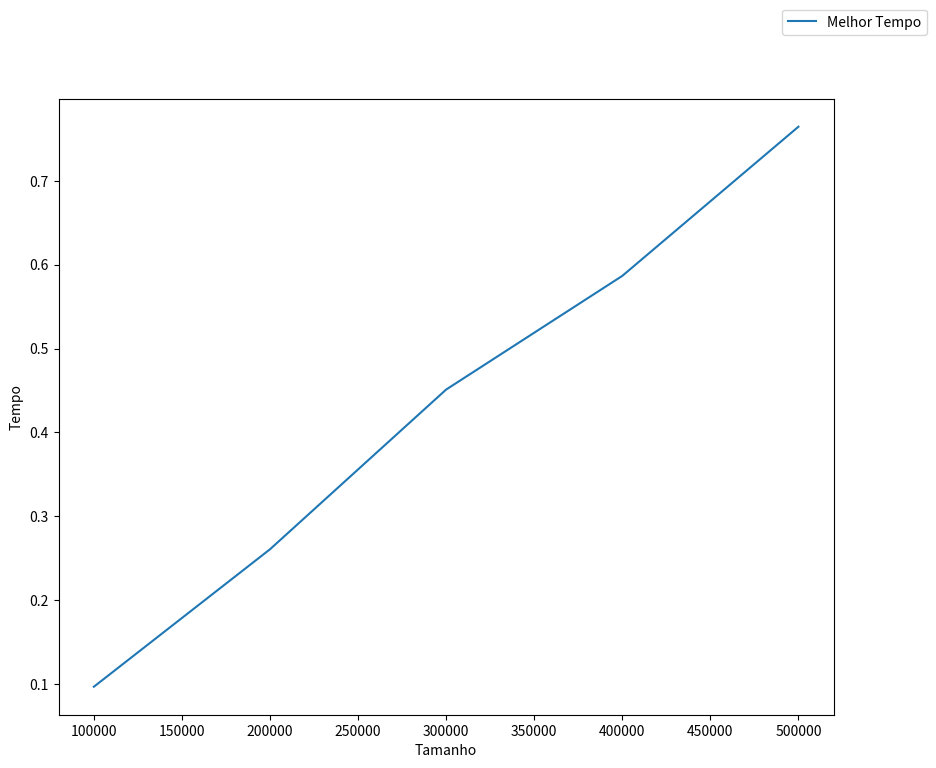

The script that saved this image:
import matplotlib as mpl
import matplotlib.pyplot as plt
import random
import time

def desenhaGrafico(x, y, xl="Entradas", yl="Saídas",name="quickSort"):
    fig = plt.figure(figsize=(10, 8))
    ax = fig.add_subplot(111)
    ax.plot(x, y, label="Melhor Tempo")
    ax.legend(bbox_to_anchor=(1, 1), bbox_transform=plt.gcf().transFigure)
    plt.ylabel(yl)
    plt.xlabel(xl)
    fig.savefig(name+'.png')

def geraLista(tam):
    lista = random.sample(range(0, tam+1), tam)
    return lista

tamanhos_listas = [100000,200000,300000,400000,500000]
tempos = []

def quickSort(lista, esq, dir):
    if(esq < dir):
        j = separar(lista, esq, dir)
        quickSort(lista, esq, j-1)
        quickSort(lista, j+1, dir)
    return

def separar(lista, esq, dir):
    i = esq + 1
    j = dir
    pivo = lista[esq]
    while (i <= j):
        if (lista[i] <= pivo):
            i = i + 1
        elif (lista[j] > pivo):
            j = j - 1
        elif (i <= j):
            trocar(lista, i, j)
            i = i + 1
            j = j - 1

    trocar(lista, esq, j)
    return j

def trocar(lista, i, j):
    aux = lista[i]
    lista[i] = lista[j]
    lista[j] = aux

for tamanho in tamanhos_listas:
    lista = geraLista(tamanho)
    print("lista com", tamanho)
    agora = time.time()
    quickSort(lista, 0 , len(lista)-1)
    depois = time.time()
    #print(lista)
    tempos.append(depois - agora)


desenhaGrafico(tamanhos_listas, tempos, "Tamanho", "Tempo", "quickSortListaAleatoria")
